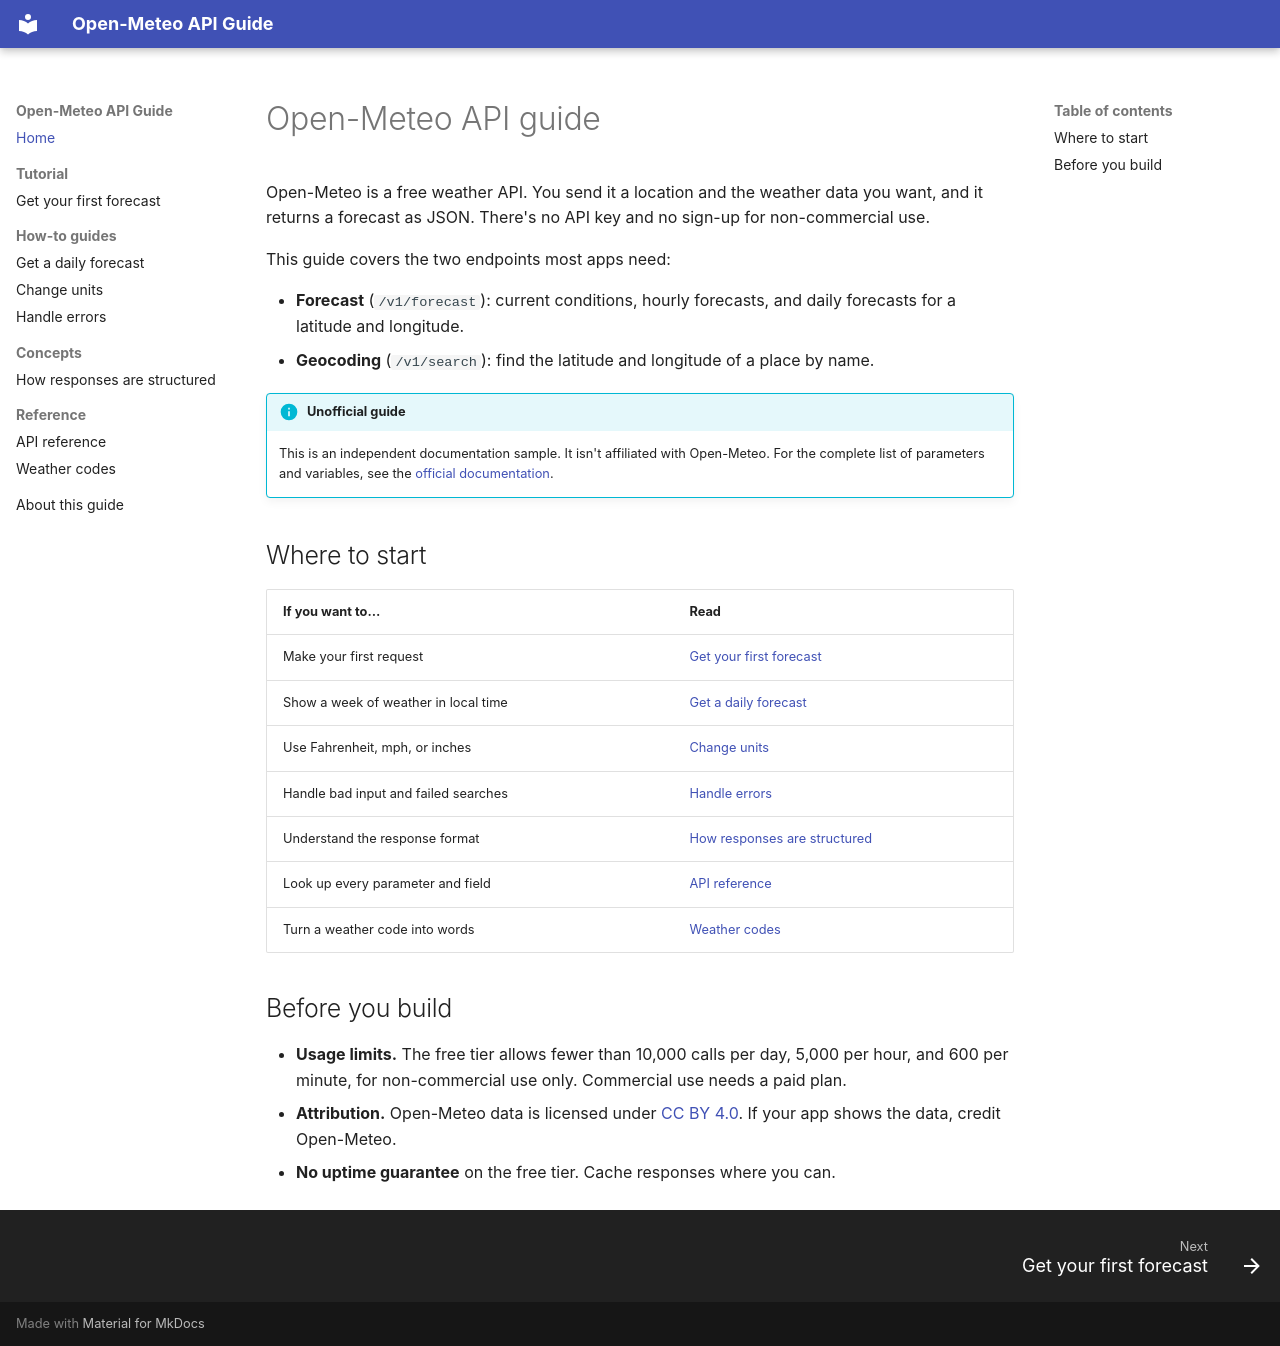

repository: elliottwhite252/api-docs-sample · page: index.html · generator: mkdocs

# Open-Meteo API guide

Open-Meteo is a free weather API. You send it a location and the weather data you want, and it returns a forecast as JSON. There's no API key and no sign-up for non-commercial use.

This guide covers the two endpoints most apps need:

- **Forecast** (`/v1/forecast`): current conditions, hourly forecasts, and daily forecasts for a latitude and longitude.
- **Geocoding** (`/v1/search`): find the latitude and longitude of a place by name.

!!! info "Unofficial guide"
    This is an independent documentation sample. It isn't affiliated with Open-Meteo. For the complete list of parameters and variables, see the [official documentation](https://open-meteo.com/en/docs).

## Where to start

| If you want to… | Read |
| --- | --- |
| Make your first request | [Get your first forecast](tutorial.md) |
| Show a week of weather in local time | [Get a daily forecast](how-to/daily-forecast.md) |
| Use Fahrenheit, mph, or inches | [Change units](how-to/change-units.md) |
| Handle bad input and failed searches | [Handle errors](how-to/handle-errors.md) |
| Understand the response format | [How responses are structured](concepts/response-structure.md) |
| Look up every parameter and field | [API reference](reference/api.md) |
| Turn a weather code into words | [Weather codes](reference/weather-codes.md) |

## Before you build

- **Usage limits.** The free tier allows fewer than 10,000 calls per day, 5,000 per hour, and 600 per minute, for non-commercial use only. Commercial use needs a paid plan.
- **Attribution.** Open-Meteo data is licensed under [CC BY 4.0](https://creativecommons.org/licenses/by/4.0/). If your app shows the data, credit Open-Meteo.
- **No uptime guarantee** on the free tier. Cache responses where you can.
